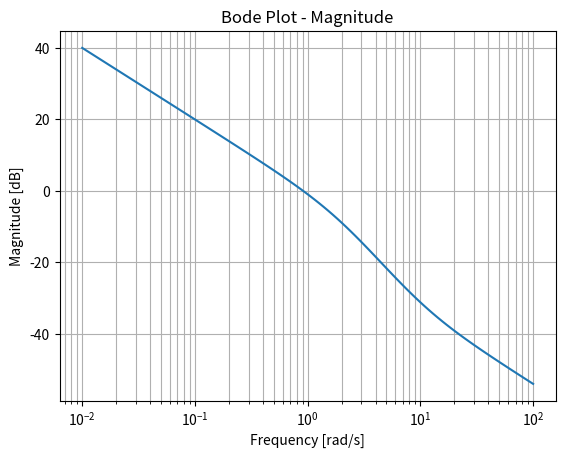
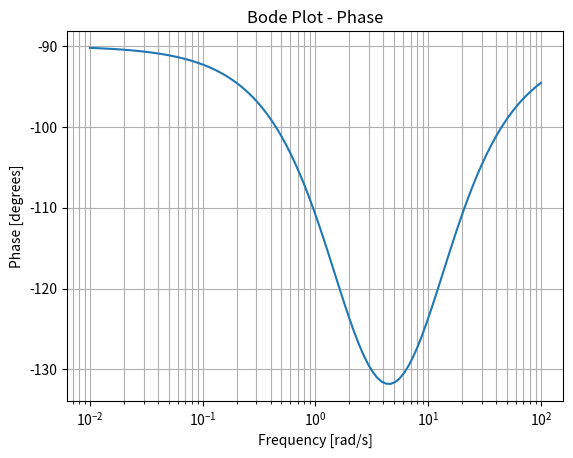

These figures' Python source, in order:
import matplotlib.pyplot as plt   # Import plotting library for graphs
import numpy as np                # Import numerical library for arrays and math
from scipy import signal          # From the scipy library, just bring in the signal module

# This is the complete Transfer function H(s) = 0.2*(s + 10)/(s*(s + 2))
numerator = [0.2, 2]       # This is essentially the distributed form of the numerator: 0.2*s + 2
denominator = [1, 2, 0]    # Similar to above but for 2nd order polynomial of denominator: s^2 + 2*s + 0

# Create transfer function object
system = signal.TransferFunction(numerator, denominator)    

# Generate Bode plot by computing frequency response of magnitude and phase
# dumb comment
w, mag, phase = signal.bode(system)

# Magnitude Bode Plot
plt.figure()                            # Create figure for magnitude plot
plt.semilogx(w, mag)                    # create a logarithmic x-axis of magnitude vs frequency
plt.title('Bode Plot - Magnitude')      # Title the entire plot 
plt.xlabel('Frequency [rad/s]')         # Title the x-axis
plt.ylabel('Magnitude [dB]')            # Title the y-axis
plt.grid(True, which="both", ls="-")    # True enables grid, both is for grid on all major and minor ticks, "-" means solid lines

# Magnitude Phase Plot
plt.figure()                            # Create figure for Phase plot
plt.semilogx(w, phase)                  # create a logarithmic x-axis of Phase vs frequency
plt.title('Bode Plot - Phase')          # Title the entire plot
plt.xlabel('Frequency [rad/s]')         # Title the x-axis
plt.ylabel('Phase [degrees]')           # Title the y-axis
plt.grid(True, which="both", ls="-")    # True enables grid, both is for grid on all major and minor ticks, "-" means solid lines
plt.show()                              # Display the graphs in pop up windows
